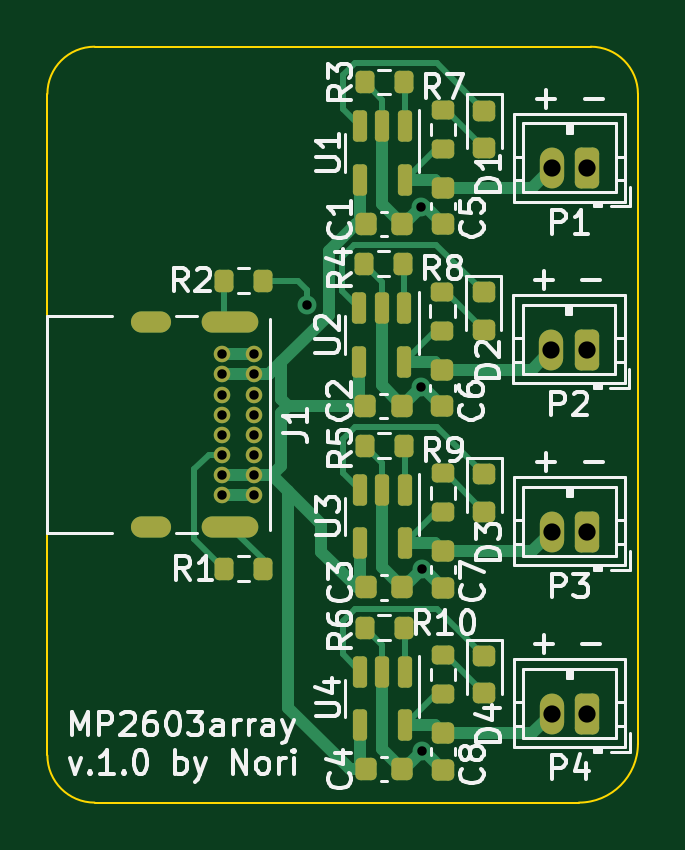
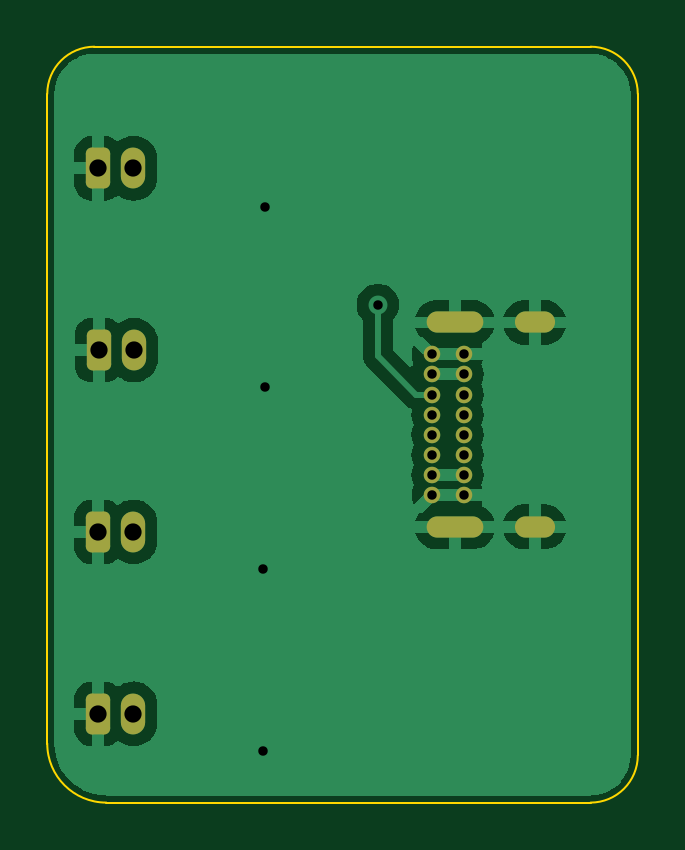
Circuit board: 8 layer files. Board 25.0 x 32.0 mm.
- bottom_copper: MP2603-array-B_Cu.gbl (22213 bytes)
- bottom_mask: MP2603-array-B_Mask.gbs (2025 bytes)
- bottom_silk: MP2603-array-B_Silkscreen.gbo (517 bytes)
- outline: MP2603-array-Edge_Cuts.gm1 (989 bytes)
- top_copper: MP2603-array-F_Cu.gtl (12249 bytes)
- top_mask: MP2603-array-F_Mask.gts (4423 bytes)
- top_silk: MP2603-array-F_Silkscreen.gto (50789 bytes)
- drill: MP2603-array.drl (1158 bytes)

=== bottom_copper: MP2603-array-B_Cu.gbl (22213 bytes, source omitted) ===
=== bottom_mask: MP2603-array-B_Mask.gbs (2025 bytes, source withheld) ===
=== bottom_silk: MP2603-array-B_Silkscreen.gbo ===
G04 #@! TF.GenerationSoftware,KiCad,Pcbnew,7.0.1*
G04 #@! TF.CreationDate,2024-03-07T21:27:49+09:00*
G04 #@! TF.ProjectId,MP2603-array,4d503236-3033-42d6-9172-7261792e6b69,rev?*
G04 #@! TF.SameCoordinates,PX94c5f00PY6bc3e40*
G04 #@! TF.FileFunction,Legend,Bot*
G04 #@! TF.FilePolarity,Positive*
%FSLAX46Y46*%
G04 Gerber Fmt 4.6, Leading zero omitted, Abs format (unit mm)*
G04 Created by KiCad (PCBNEW 7.0.1) date 2024-03-07 21:27:49*
%MOMM*%
%LPD*%
G01*
G04 APERTURE LIST*
G04 APERTURE END LIST*
M02*

=== outline: MP2603-array-Edge_Cuts.gm1 ===
G04 #@! TF.GenerationSoftware,KiCad,Pcbnew,7.0.1*
G04 #@! TF.CreationDate,2024-03-07T21:27:50+09:00*
G04 #@! TF.ProjectId,MP2603-array,4d503236-3033-42d6-9172-7261792e6b69,rev?*
G04 #@! TF.SameCoordinates,PX94c5f00PY6bc3e40*
G04 #@! TF.FileFunction,Profile,NP*
%FSLAX46Y46*%
G04 Gerber Fmt 4.6, Leading zero omitted, Abs format (unit mm)*
G04 Created by KiCad (PCBNEW 7.0.1) date 2024-03-07 21:27:50*
%MOMM*%
%LPD*%
G01*
G04 APERTURE LIST*
G04 #@! TA.AperFunction,Profile*
%ADD10C,0.100000*%
G04 #@! TD*
G04 APERTURE END LIST*
D10*
X0Y2000000D02*
G75*
G03*
X2000000Y0I2000000J0D01*
G01*
X25000000Y30000000D02*
G75*
G03*
X23000000Y32000000I-2000000J0D01*
G01*
X25000000Y2500000D02*
X25000000Y30000000D01*
X0Y30000000D02*
X0Y2000000D01*
X22500000Y0D02*
G75*
G03*
X25000000Y2500000I0J2500000D01*
G01*
X23000000Y32000000D02*
X2000000Y32000000D01*
X2000000Y0D02*
X22500000Y0D01*
X2000000Y32000000D02*
G75*
G03*
X0Y30000000I0J-2000000D01*
G01*
M02*

=== top_copper: MP2603-array-F_Cu.gtl (12249 bytes, source omitted) ===
=== top_mask: MP2603-array-F_Mask.gts ===
G04 #@! TF.GenerationSoftware,KiCad,Pcbnew,7.0.1*
G04 #@! TF.CreationDate,2024-03-07T21:27:50+09:00*
G04 #@! TF.ProjectId,MP2603-array,4d503236-3033-42d6-9172-7261792e6b69,rev?*
G04 #@! TF.SameCoordinates,PX94c5f00PY6bc3e40*
G04 #@! TF.FileFunction,Soldermask,Top*
G04 #@! TF.FilePolarity,Negative*
%FSLAX46Y46*%
G04 Gerber Fmt 4.6, Leading zero omitted, Abs format (unit mm)*
G04 Created by KiCad (PCBNEW 7.0.1) date 2024-03-07 21:27:50*
%MOMM*%
%LPD*%
G01*
G04 APERTURE LIST*
G04 Aperture macros list*
%AMRoundRect*
0 Rectangle with rounded corners*
0 $1 Rounding radius*
0 $2 $3 $4 $5 $6 $7 $8 $9 X,Y pos of 4 corners*
0 Add a 4 corners polygon primitive as box body*
4,1,4,$2,$3,$4,$5,$6,$7,$8,$9,$2,$3,0*
0 Add four circle primitives for the rounded corners*
1,1,$1+$1,$2,$3*
1,1,$1+$1,$4,$5*
1,1,$1+$1,$6,$7*
1,1,$1+$1,$8,$9*
0 Add four rect primitives between the rounded corners*
20,1,$1+$1,$2,$3,$4,$5,0*
20,1,$1+$1,$4,$5,$6,$7,0*
20,1,$1+$1,$6,$7,$8,$9,0*
20,1,$1+$1,$8,$9,$2,$3,0*%
G04 Aperture macros list end*
%ADD10RoundRect,0.225000X-0.250000X0.225000X-0.250000X-0.225000X0.250000X-0.225000X0.250000X0.225000X0*%
%ADD11RoundRect,0.200000X-0.200000X-0.275000X0.200000X-0.275000X0.200000X0.275000X-0.200000X0.275000X0*%
%ADD12RoundRect,0.218750X-0.256250X0.218750X-0.256250X-0.218750X0.256250X-0.218750X0.256250X0.218750X0*%
%ADD13RoundRect,0.200000X0.275000X-0.200000X0.275000X0.200000X-0.275000X0.200000X-0.275000X-0.200000X0*%
%ADD14RoundRect,0.225000X-0.225000X-0.250000X0.225000X-0.250000X0.225000X0.250000X-0.225000X0.250000X0*%
%ADD15RoundRect,0.250000X0.265000X0.615000X-0.265000X0.615000X-0.265000X-0.615000X0.265000X-0.615000X0*%
%ADD16O,1.030000X1.730000*%
%ADD17RoundRect,0.150000X-0.150000X0.512500X-0.150000X-0.512500X0.150000X-0.512500X0.150000X0.512500X0*%
%ADD18RoundRect,0.200000X0.200000X0.275000X-0.200000X0.275000X-0.200000X-0.275000X0.200000X-0.275000X0*%
%ADD19C,0.700000*%
%ADD20O,2.400000X0.900000*%
%ADD21O,1.700000X0.900000*%
G04 APERTURE END LIST*
D10*
X16725000Y18332538D03*
X16725000Y16782538D03*
D11*
X13425000Y30500000D03*
X15075000Y30500000D03*
D12*
X18500000Y13895038D03*
X18500000Y12320038D03*
D10*
X16750000Y2932538D03*
X16750000Y1382538D03*
D13*
X16750000Y27675000D03*
X16750000Y29325000D03*
D11*
X7475000Y9900000D03*
X9125000Y9900000D03*
X13425000Y7407538D03*
X15075000Y7407538D03*
D14*
X13475000Y24500000D03*
X15025000Y24500000D03*
D15*
X22850000Y3757538D03*
D16*
X21350000Y3757538D03*
D15*
X22850000Y26850000D03*
D16*
X21350000Y26850000D03*
D14*
X13475000Y1407538D03*
X15025000Y1407538D03*
D13*
X16750000Y12282538D03*
X16750000Y13932538D03*
D12*
X18500000Y6195038D03*
X18500000Y4620038D03*
D17*
X15125000Y28637500D03*
X14175000Y28637500D03*
X13225000Y28637500D03*
X13225000Y26362500D03*
X15125000Y26362500D03*
D13*
X16750000Y4582538D03*
X16750000Y6232538D03*
D15*
X22825000Y19157538D03*
D16*
X21325000Y19157538D03*
D14*
X13475000Y9107538D03*
X15025000Y9107538D03*
X13450000Y16807538D03*
X15000000Y16807538D03*
D13*
X16725000Y19982538D03*
X16725000Y21632538D03*
D15*
X22850000Y11457538D03*
D16*
X21350000Y11457538D03*
D12*
X18475000Y21595038D03*
X18475000Y20020038D03*
D17*
X15100000Y20945038D03*
X14150000Y20945038D03*
X13200000Y20945038D03*
X13200000Y18670038D03*
X15100000Y18670038D03*
D18*
X9125000Y22100000D03*
X7475000Y22100000D03*
D12*
X18500000Y29287500D03*
X18500000Y27712500D03*
D10*
X16750000Y10632538D03*
X16750000Y9082538D03*
D17*
X15125000Y13245038D03*
X14175000Y13245038D03*
X13225000Y13245038D03*
X13225000Y10970038D03*
X15125000Y10970038D03*
D19*
X8725000Y18975000D03*
X8725000Y18125000D03*
X8725000Y17275000D03*
X8725000Y16425000D03*
X8725000Y15575000D03*
X8725000Y14725000D03*
X8725000Y13875000D03*
X8725000Y13025000D03*
X7375000Y13025000D03*
X7375000Y13875000D03*
X7375000Y14725000D03*
X7375000Y15575000D03*
X7375000Y16425000D03*
X7375000Y17275000D03*
X7375000Y18125000D03*
X7375000Y18975000D03*
D20*
X7745000Y20325000D03*
D21*
X4365000Y20325000D03*
D20*
X7745000Y11675000D03*
D21*
X4365000Y11675000D03*
D10*
X16750000Y26025000D03*
X16750000Y24475000D03*
D11*
X13400000Y22807538D03*
X15050000Y22807538D03*
D17*
X15125000Y5545038D03*
X14175000Y5545038D03*
X13225000Y5545038D03*
X13225000Y3270038D03*
X15125000Y3270038D03*
D11*
X13425000Y15107538D03*
X15075000Y15107538D03*
M02*

=== top_silk: MP2603-array-F_Silkscreen.gto (50789 bytes, source omitted) ===
=== drill: MP2603-array.drl ===
M48
; DRILL file {KiCad 7.0.1} date Thu Mar  7 21:27:57 2024
; FORMAT={-:-/ absolute / metric / decimal}
; #@! TF.CreationDate,2024-03-07T21:27:57+09:00
; #@! TF.GenerationSoftware,Kicad,Pcbnew,7.0.1
; #@! TF.FileFunction,MixedPlating,1,2
FMAT,2
METRIC
; #@! TA.AperFunction,Plated,PTH,ViaDrill
T1C0.400
; #@! TA.AperFunction,Plated,PTH,ComponentDrill
T2C0.400
; #@! TA.AperFunction,Plated,PTH,ComponentDrill
T3C0.600
; #@! TA.AperFunction,Plated,PTH,ComponentDrill
T4C0.730
%
G90
G05
T1
X11.0Y21.07
X15.8Y25.2
X15.8Y17.6
X15.871Y9.875
X15.871Y2.175
T2
X7.375Y18.975
X7.375Y18.125
X7.375Y17.275
X7.375Y16.425
X7.375Y15.575
X7.375Y14.725
X7.375Y13.875
X7.375Y13.025
X8.725Y18.975
X8.725Y18.125
X8.725Y17.275
X8.725Y16.425
X8.725Y15.575
X8.725Y14.725
X8.725Y13.875
X8.725Y13.025
T4
X21.325Y19.158
X21.35Y26.85
X21.35Y11.458
X21.35Y3.758
X22.825Y19.158
X22.85Y26.85
X22.85Y11.458
X22.85Y3.758
T3
G00X4.765Y20.325
M15
G01X3.965Y20.325
M16
G05
G00X4.765Y11.675
M15
G01X3.965Y11.675
M16
G05
G00X8.495Y20.325
M15
G01X6.995Y20.325
M16
G05
G00X8.495Y11.675
M15
G01X6.995Y11.675
M16
G05
T0
M30

